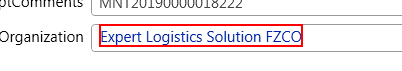
Task: Daafza Repush the receipt in EBS
Workflow: newCatgId

Step 1: get-text from the push button in window 'dafzprod__*  -  Oracle Service Cloud' (rightnow.cx.exe)

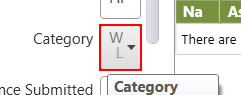
Step 2: click on the editable text in window 'dafzprod__*  -  Oracle Service Cloud' (rightnow.cx.exe)

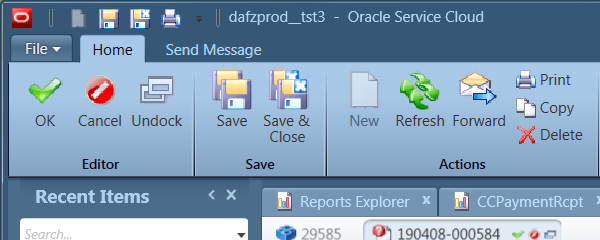
Step 3: Attach Window 'Dafzprod_ Hwndwrapp' on the element in window 'dafzprod__tst3  -  Oracle Service Cloud' (rightnow.cx.exe)

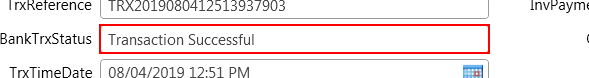
Step 4: get-text from the editable text in window 'dafzprod__*  -  Oracle Service Cloud' (rightnow.cx.exe)
